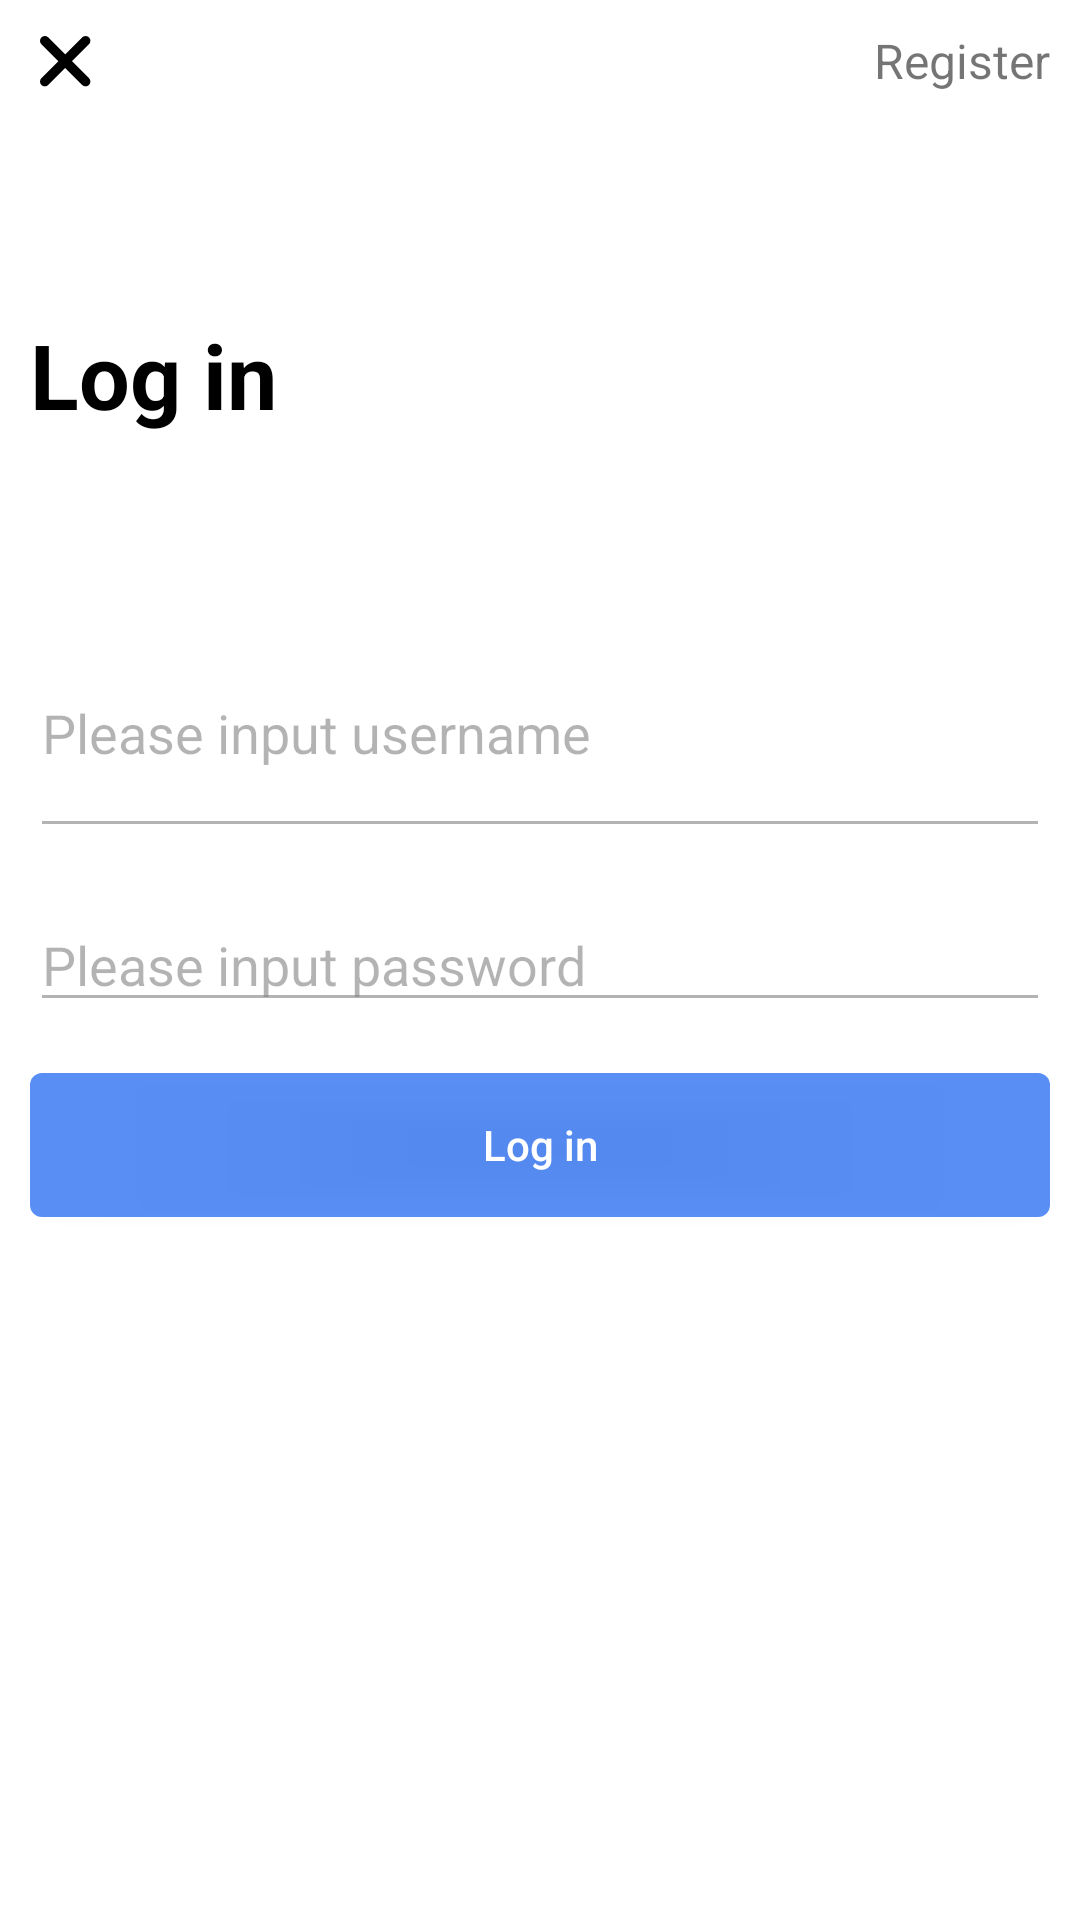

The Android layout XML behind this screen, and the referenced resources:
<!-- AndroidManifest.xml: application theme Theme.WanAndroidMVVM -->
<!-- res/layout/fragment_login.xml -->
<?xml version="1.0" encoding="utf-8"?>
<androidx.constraintlayout.widget.ConstraintLayout xmlns:android="http://schemas.android.com/apk/res/android"
    xmlns:app="http://schemas.android.com/apk/res-auto"
    android:layout_width="match_parent"
    android:layout_height="match_parent"
    android:paddingStart="@dimen/item_article_pad"
    android:paddingEnd="@dimen/item_article_pad">

    <ImageView
        android:id="@+id/iv_wrong"
        android:layout_width="40dp"
        android:layout_height="40dp"
        android:padding="4dp"
        app:layout_constraintEnd_toStartOf="@+id/tv_register"
        app:layout_constraintHorizontal_chainStyle="spread_inside"
        app:layout_constraintStart_toStartOf="parent"
        app:layout_constraintTop_toTopOf="parent"
        app:srcCompat="@drawable/wrong"
        android:paddingStart="-14dp"/>

    <TextView
        android:id="@+id/tv_register"
        android:layout_width="wrap_content"
        android:layout_height="wrap_content"
        android:text="@string/register"
        android:textSize="@dimen/item_article_title_font_size"
        app:layout_constraintBottom_toBottomOf="@+id/iv_wrong"
        app:layout_constraintEnd_toEndOf="parent"
        app:layout_constraintStart_toEndOf="@+id/iv_wrong"
        app:layout_constraintTop_toTopOf="@+id/iv_wrong" />

    <androidx.constraintlayout.widget.Guideline
        android:id="@+id/guideline4"
        android:layout_width="wrap_content"
        android:layout_height="wrap_content"
        android:orientation="horizontal"
        app:layout_constraintGuide_percent="0.1" />

    <androidx.constraintlayout.widget.Guideline
        android:id="@+id/guideline5"
        android:layout_width="wrap_content"
        android:layout_height="wrap_content"
        android:orientation="horizontal"
        app:layout_constraintGuide_percent="0.66" />

    <TextView
        android:id="@+id/hint_tv_register"
        android:layout_width="0dp"
        android:layout_height="wrap_content"
        android:text="@string/login"
        android:textColor="@color/black"
        android:textSize="@dimen/login_tv_size"
        android:textStyle="bold"
        app:layout_constraintBottom_toTopOf="@+id/guideline6"
        app:layout_constraintEnd_toEndOf="@+id/tv_register"
        app:layout_constraintStart_toStartOf="@+id/iv_wrong"
        app:layout_constraintTop_toTopOf="@+id/guideline4" />

    <androidx.constraintlayout.widget.Guideline
        android:id="@+id/guideline6"
        android:layout_width="wrap_content"
        android:layout_height="wrap_content"
        android:orientation="horizontal"
        app:layout_constraintGuide_percent="0.29" />

    <EditText
        android:id="@+id/edit_username"
        android:layout_width="0dp"
        android:layout_height="80dp"
        android:alpha="0.5"
        android:ems="10"
        android:hint="@string/please_login"
        android:inputType="text"
        android:maxLines="1"
        android:singleLine="true"
        app:layout_constraintBottom_toTopOf="@+id/edit_pwd"
        app:layout_constraintEnd_toEndOf="parent"
        app:layout_constraintStart_toStartOf="parent"
        app:layout_constraintTop_toTopOf="@+id/guideline6" />

    <EditText
        android:id="@+id/edit_pwd"
        android:layout_width="0dp"
        android:layout_height="wrap_content"
        android:alpha="0.5"
        android:ems="10"
        android:hint="@string/please_pwd"
        android:inputType="textPassword"
        android:maxLines="1"
        android:singleLine="true"
        app:layout_constraintBottom_toTopOf="@+id/btn_log_in"
        app:layout_constraintEnd_toEndOf="@+id/edit_username"
        app:layout_constraintStart_toStartOf="@+id/edit_username"
        app:layout_constraintTop_toBottomOf="@+id/edit_username" />

    <android.widget.Button
        android:id="@+id/btn_log_in"
        android:layout_width="0dp"
        android:layout_height="wrap_content"
        android:text="@string/login"
        android:textAllCaps="false"
        android:textColor="@color/white"
        android:background="@drawable/edit_bg"
        app:layout_constraintBottom_toTopOf="@+id/guideline5"
        app:layout_constraintEnd_toEndOf="@+id/edit_pwd"
        app:layout_constraintStart_toStartOf="@+id/edit_pwd"
        app:layout_constraintTop_toBottomOf="@+id/edit_pwd" />
</androidx.constraintlayout.widget.ConstraintLayout>
<!-- resources referenced by this layout -->
<resources>
  <color name="black">#FF000000</color>
  <color name="white">#FFFFFFFF</color>
  <dimen name="item_article_pad">10dp</dimen>
  <dimen name="item_article_title_font_size">16sp</dimen>
  <dimen name="login_tv_size">30sp</dimen>
  <!-- drawable edit_bg (drawable) -->
  <?xml version="1.0" encoding="utf-8"?>
  <shape xmlns:android="http://schemas.android.com/apk/res/android"
      android:shape="rectangle">
      <solid android:color="#E24481F4"/>
      <corners android:radius="4dp"/>
  </shape>
  <!-- drawable wrong (drawable) -->
  <vector xmlns:android="http://schemas.android.com/apk/res/android"
      android:width="24dp"
      android:height="24dp"
      android:viewportWidth="1024"
      android:viewportHeight="1024">
    <path
        android:pathData="M452.3,524.8l-181.2,-181.2A51.3,51.3 0,1 1,343.6 271l181.2,181.2 181.2,-181.2a51.3,51.3 0,1 1,72.6 72.6l-181.2,181.2 181.2,181.2a51.3,51.3 0,1 1,-72.6 72.6l-181.2,-181.2 -181.2,181.2a51.3,51.3 0,1 1,-72.6 -72.6l181.2,-181.2z"
        android:fillColor="#000000"/>
  </vector>
  <string name="login">Log in</string>
  <string name="please_login">Please input username</string>
  <string name="please_pwd">Please input password</string>
  <string name="register">Register</string>
  <style name="Theme.WanAndroidMVVM" parent="Theme.MaterialComponents.DayNight.NoActionBar">
          
          <item name="colorPrimary">@color/purple_500</item>
          <item name="colorPrimaryVariant">@color/purple_700</item>
          <item name="colorOnPrimary">@color/white</item>
          
          <item name="colorSecondary">@color/teal_200</item>
          <item name="colorSecondaryVariant">@color/teal_700</item>
          <item name="colorOnSecondary">@color/black</item>
          
          <item name="android:statusBarColor">?attr/colorPrimaryVariant</item>
          
  
      </style>
  <color name="purple_500">#FF6200EE</color>
  <color name="purple_700">#FF3700B3</color>
  <color name="teal_200">#FF03DAC5</color>
  <color name="teal_700">#FF018786</color>
</resources>
